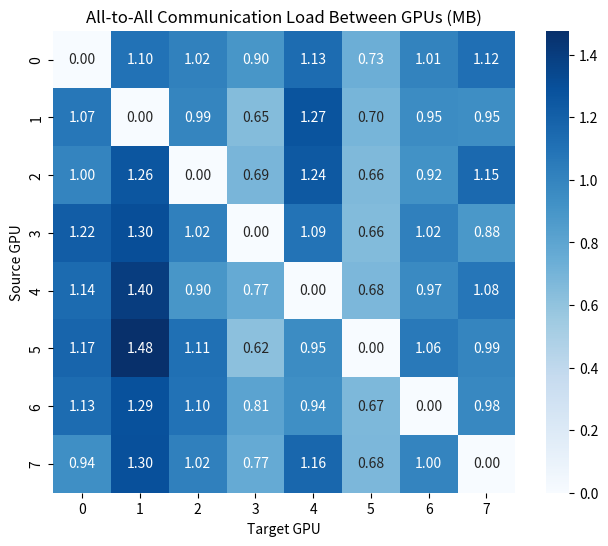

Python code for this plot:
import numpy as np
import matplotlib.pyplot as plt
import seaborn as sns
# ---------------------------
# Configuration Parameters
# ---------------------------

# 8 DP 8 EP, one gpu per node
NUM_EXPERTS = 128            # Total number of experts in the MoE layer
NUM_GPUS = 8                 # Number of GPUs used in the system
EXPERTS_PER_GPU = NUM_EXPERTS // NUM_GPUS  # Experts evenly divided across GPUs

TOKENS = 1024                # Number of tokens to simulate (set to 1 for decoder, 1024 for encoder)
TOKENS_PER_GPU = TOKENS // NUM_GPUS  # Tokens evenly divided across GPUs
DTYPE_SIZE = 4               # Size in bytes (float16 = 2 bytes, float32 = 4 bytes)
TOP_K_EXPERTS = 8           # Number of routed experts assigned to each token
TOP_K_NODES = 4        # Number of nodes to route to (for each token)
EMBED_DIM = 2048            # Embedding dimension size


IS_BALANCED = False         # Set to False for imbalanced routing
HOT_RATIO = 0.5            # Ratio of hot experts (for imbalanced routing), 1.0 for balanced
HOT_WEIGHT = 0.9            # Weight for hot experts in imbalanced routing, 1.0 for balanced

if NUM_EXPERTS % NUM_GPUS != 0:
    raise ValueError("NUM_EXPERTS must be divisible by NUM_GPUS for even distribution of experts across GPUs.")
# ---------------------------
# Step 1: Generate Routing Table
# ---------------------------

def generate_balanced_routing(tokens, top_k_experts, num_experts):
    """
    Randomly assign 'top_k' experts to each token.
    
    Returns a (tokens x top_k) matrix of expert indices.
    """

    return np.random.randint(0, num_experts, size=(tokens, top_k_experts))

def generate_imbalanced_routing(tokens, top_k, num_experts, hot_ratio, hot_weight):
    """
    Generate an imbalanced routing table where some experts are more frequently assigned.
    
    Returns a (tokens x top_k) matrix of expert indices.
    """
    routing = np.zeros((tokens, top_k))
    hot_experts = np.random.randint(0, num_experts, size=int(num_experts * hot_ratio))  # Number of hot experts
    cold_experts = np.setdiff1d(np.arange(num_experts), hot_experts)  # Remaining experts
    for token_id in range(tokens):
        # Assign hot experts with higher probability
        if np.random.rand() < hot_weight:
            routing[token_id] = np.random.choice(hot_experts, size=top_k, replace=False)
        else:
            routing[token_id] = np.random.choice(cold_experts, size=top_k, replace=False)

    return routing
# ---------------------------
# Step 2: Map Each Expert to a GPU
# ---------------------------

def get_expert_gpu_map(num_experts, num_gpus):
    """
    Maps each expert to a GPU. Experts are evenly distributed across GPUs.
    
    Returns a dict: expert_id -> gpu_id
    """
    return {expert: expert // (num_experts // num_gpus) for expert in range(num_experts)}


# ---------------------------
# Step 3: Simulate All-to-All Communication
# ---------------------------

def simulate_all_to_all(routing, expert_gpu_map, num_gpus, token_size, dtype_size):
    """
    Simulates all-to-all communication volume between GPUs based on routing.
    
    Returns a (num_gpus x num_gpus) matrix where [i][j] = bytes sent from GPU i to GPU j.
    """
    print(routing)
    comm_matrix = np.zeros((num_gpus, num_gpus))  # Communication matrix in bytes
    expert_load = np.zeros(NUM_EXPERTS)  # Track received on each expert
    for token_id, experts in enumerate(routing):
        source_gpu = token_id % num_gpus  # Distribute equal load on each GPU
        for expert in experts:
            target_gpu = expert_gpu_map[expert]
            if source_gpu != target_gpu:
                data_size = token_size * dtype_size
                expert_load[int(expert)] += data_size
                comm_matrix[source_gpu][target_gpu] += data_size

    return comm_matrix, np.round(expert_load / (1024 ** 2), 2)


# ---------------------------
# Step 4: Visualize Communication Matrix
# ---------------------------

def plot_comm_matrix(matrix):
    """
    Plots the communication matrix using a heatmap (values in MB).
    """
    plt.figure(figsize=(8, 6))
    sns.heatmap(matrix / (1024 ** 2), annot=True, fmt=".2f", cmap="Blues", square=True)
    plt.title("All-to-All Communication Load Between GPUs (MB)")
    plt.xlabel("Target GPU")
    plt.ylabel("Source GPU")
    plt.show()


# ---------------------------
# Run the Full Simulation
# ---------------------------
if "__main__" == __name__:
    np.random.seed()  # For reproducibility
    print(f"Simulating communication for {NUM_EXPERTS} experts across {NUM_GPUS} GPUs with {TOKENS} token(s)...")
    print(f"Token Size: {EMBED_DIM}, DType Size: {DTYPE_SIZE} bytes, Top-K: {TOP_K_EXPERTS}")
    print(f"Experts per GPU: {EXPERTS_PER_GPU}")

    if IS_BALANCED:
        print("(Balanced Routing)")
        routing = generate_balanced_routing(TOKENS, TOP_K_EXPERTS, NUM_EXPERTS)
    else:
        print(f"(Imbalanced Routing, Hot Ratio: {HOT_RATIO}, Hot Weight: {HOT_WEIGHT})")
        routing = generate_imbalanced_routing(TOKENS, TOP_K_EXPERTS, NUM_EXPERTS, HOT_RATIO, HOT_WEIGHT)
    expert_gpu_map = get_expert_gpu_map(NUM_EXPERTS, NUM_GPUS)
    comm_matrix, expert_load = simulate_all_to_all(routing, expert_gpu_map, NUM_GPUS, EMBED_DIM, DTYPE_SIZE)
    print(f"Received load per expert : {expert_load}")
    plot_comm_matrix(comm_matrix)
